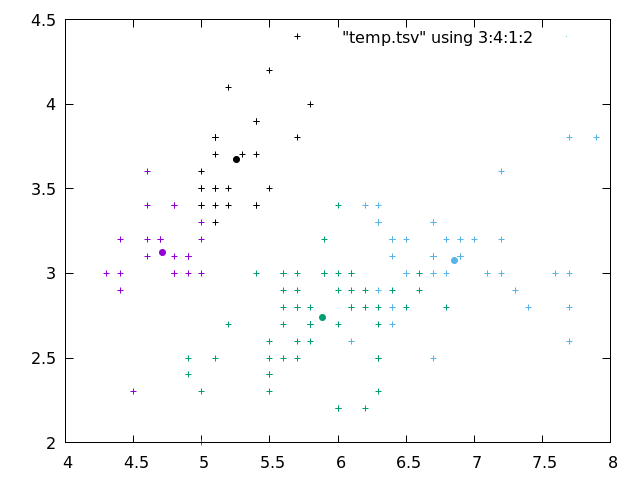

Values plotted in this chart, from the file beside it:
#PointType	CentroidIndex	Coordinates
1	0	5.1	3.5	1.4	0.2	
1	1	4.9	3	1.4	0.2	
1	1	4.7	3.2	1.3	0.2	
1	1	4.6	3.1	1.5	0.2	
1	0	5	3.6	1.4	0.2	
1	0	5.4	3.9	1.7	0.4	
1	1	4.6	3.4	1.4	0.3	
1	0	5	3.4	1.5	0.2	
1	1	4.4	2.9	1.4	0.2	
1	1	4.9	3.1	1.5	0.1	
1	0	5.4	3.7	1.5	0.2	
1	1	4.8	3.4	1.6	0.2	
1	1	4.8	3	1.4	0.1	
1	1	4.3	3	1.1	0.1	
1	0	5.8	4	1.2	0.2	
1	0	5.7	4.4	1.5	0.4	
1	0	5.4	3.9	1.3	0.4	
1	0	5.1	3.5	1.4	0.3	
1	0	5.7	3.8	1.7	0.3	
1	0	5.1	3.8	1.5	0.3	
1	0	5.4	3.4	1.7	0.2	
1	0	5.1	3.7	1.5	0.4	
1	1	4.6	3.6	1	0.2	
1	0	5.1	3.3	1.7	0.5	
1	1	4.8	3.4	1.9	0.2	
1	1	5	3	1.6	0.2	
1	0	5	3.4	1.6	0.4	
1	0	5.2	3.5	1.5	0.2	
1	0	5.2	3.4	1.4	0.2	
1	1	4.7	3.2	1.6	0.2	
1	1	4.8	3.1	1.6	0.2	
1	0	5.4	3.4	1.5	0.4	
1	0	5.2	4.1	1.5	0.1	
1	0	5.5	4.2	1.4	0.2	
1	1	4.9	3.1	1.5	0.1	
1	1	5	3.2	1.2	0.2	
1	0	5.5	3.5	1.3	0.2	
1	1	4.9	3.1	1.5	0.1	
1	1	4.4	3	1.3	0.2	
1	0	5.1	3.4	1.5	0.2	
1	0	5	3.5	1.3	0.3	
1	1	4.5	2.3	1.3	0.3	
1	1	4.4	3.2	1.3	0.2	
1	0	5	3.5	1.6	0.6	
1	0	5.1	3.8	1.9	0.4	
1	1	4.8	3	1.4	0.3	
1	0	5.1	3.8	1.6	0.2	
1	1	4.6	3.2	1.4	0.2	
1	0	5.3	3.7	1.5	0.2	
1	1	5	3.3	1.4	0.2	
1	3	7	3.2	4.7	1.4	
1	2	6.4	3.2	4.5	1.5	
1	3	6.9	3.1	4.9	1.5	
1	2	5.5	2.3	4	1.3	
1	2	6.5	2.8	4.6	1.5	
1	2	5.7	2.8	4.5	1.3	
1	2	6.3	3.3	4.7	1.6	
1	2	4.9	2.4	3.3	1	
1	2	6.6	2.9	4.6	1.3	
1	2	5.2	2.7	3.9	1.4	
... 95 more rows
